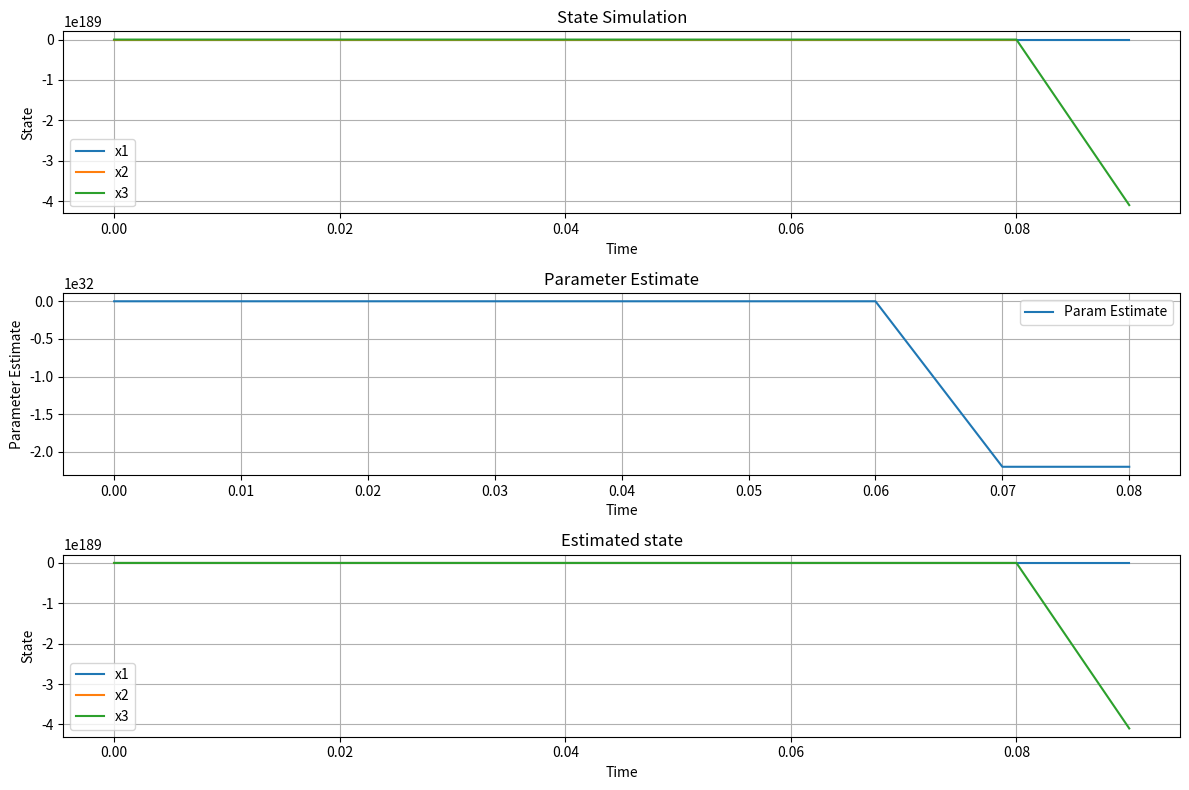

The script that saved this image:
import numpy as np
import math
import matplotlib.pyplot as plt

def dynamics(x, u, t):
    x1dot = 10*(x[1] - x[0])
    x2dot = 28*x[0] - x[1] - x[0]*x[2] + (x[0]**2 + x[1]**2 + 0.1)*(u + 0.5*(x[0]*x[0]+x[1]*x[1]+x[2]*x[2])+1)
    # x2dot = 0.5*x[0] - x[1] - x[0]*x[2] + (x[0]**2 + x[1]**2 + 0.1)
    print(x2dot)
    x3dot = x[0]*x[1] - 2.667*x[2]

    return np.array([x1dot, x2dot, x3dot])

def estim_dynamics(x, u ,x_error, param_estim):

    x1dot = 10*(x[1] - x[0]) - x_error[0]
    x2dot = 28*x[0] - x[1] - x[0]*x[2] + (x[0]**2 + x[1]**2 + 0.1)*(u + param_estim[0])  - x_error[1]
    x3dot = x[0]*x[1] - 2.667*x[2] - x_error[2]

 
    return np.array([x1dot, x2dot, x3dot])

def h_function(x, eta, x_max):
    h = (x*x - x_max*x_max)/(eta*x_max*x_max)
    hdot = (2*x)/(eta*x_max*x_max)
    return h, hdot

def param_dynamics(x ,x_error):
    
    P = np.array([[0.5, 0, 0],
              [0, 0.5, 0],
              [0, 0, 0.5]])

    g = np.array([0, x[0]**2 + x[1]**2 + 0.1 , 0])

    param_update = -np.dot(np.dot(g, P), x_error)
    

    h, hdot = h_function(param_update, 0.1, 0.1/math.sqrt(1+0.1))

    if h > 0 and param_update*hdot > 0:
        param_dot = 1e8*param_update*(1 - h)
    else:
        param_dot = param_update

    return param_dot


def simulate(x0, u, dt, num_steps):
    x = np.zeros((num_steps+1, len(x0)))
    param_estim = np.zeros((num_steps+1, 1))
    state_estim = np.zeros((num_steps+1, len(x0)))
    x[0] = x0
    param_estim[0] = 0
    state_estim[0] = x0

    cutoff = 70
    filtered_param = 0
    filtered_param_dot = 0

    for i in range(num_steps):
        t = i * dt

        # filtered_param = 0
        x[i+1] = x[i] + dt * dynamics(x[i], filtered_param, t)
        #######################################################################################################################
        state_estim[i+1] = state_estim[i] + dt*estim_dynamics(x[i], filtered_param, state_estim[i] - x[i], param_estim[i])
        param_estim[i+1] = param_estim[i] + dt*param_dynamics(x[i] ,state_estim[i] - x[i])
        
        u_dot = param_dynamics(x[i+1] ,state_estim[i+1] - x[i+1])
        filtered_param_dot = filtered_param_dot + dt * (-cutoff * filtered_param_dot + cutoff * u_dot)
        filtered_param = filtered_param + dt * filtered_param_dot
        #######################################################################################################################


        
    return x, param_estim, state_estim

def plot_simulation(x, param_estim, state_estim, dt):
    num_steps = len(x) - 1
    time = np.arange(0, num_steps * dt + dt, dt)
    
    plt.figure(figsize=(12, 8))
    
    plt.subplot(3, 1, 1)
    plt.plot(time, x[:, 0], label='x1')
    plt.plot(time, x[:, 1], label='x2')
    plt.plot(time, x[:, 2], label='x3')
    plt.xlabel('Time')
    plt.ylabel('State')
    plt.title('State Simulation')
    plt.legend()
    plt.grid(True)
    
    num_steps = len(param_estim)-1 
    time = np.arange(0, num_steps * dt + dt, dt)    
    plt.subplot(3, 1, 2)
    plt.plot(time, param_estim, label='Param Estimate')
    plt.xlabel('Time')
    plt.ylabel('Parameter Estimate')
    plt.title('Parameter Estimate')
    plt.legend()
    plt.grid(True)
    
    plt.subplot(3, 1, 3)
    plt.plot(time, state_estim[:, 0], label='x1')
    plt.plot(time, state_estim[:, 1], label='x2')
    plt.plot(time, state_estim[:, 2], label='x3')
    plt.xlabel('Time')
    plt.ylabel('State')
    plt.title('Estimated state')
    plt.legend()
    plt.grid(True)


    plt.tight_layout()
    plt.show()


# Initial conditions
x0 = np.array([0, 1.0, 1.05])
# Control input
u = 0
# Time parameters
dt = 0.01  # time step
num_steps = 10# number of time steps

# Simulate
x, param_estim, state_estim = simulate(x0, u, dt, num_steps)

# Plot
plot_simulation(x, param_estim, state_estim, dt)